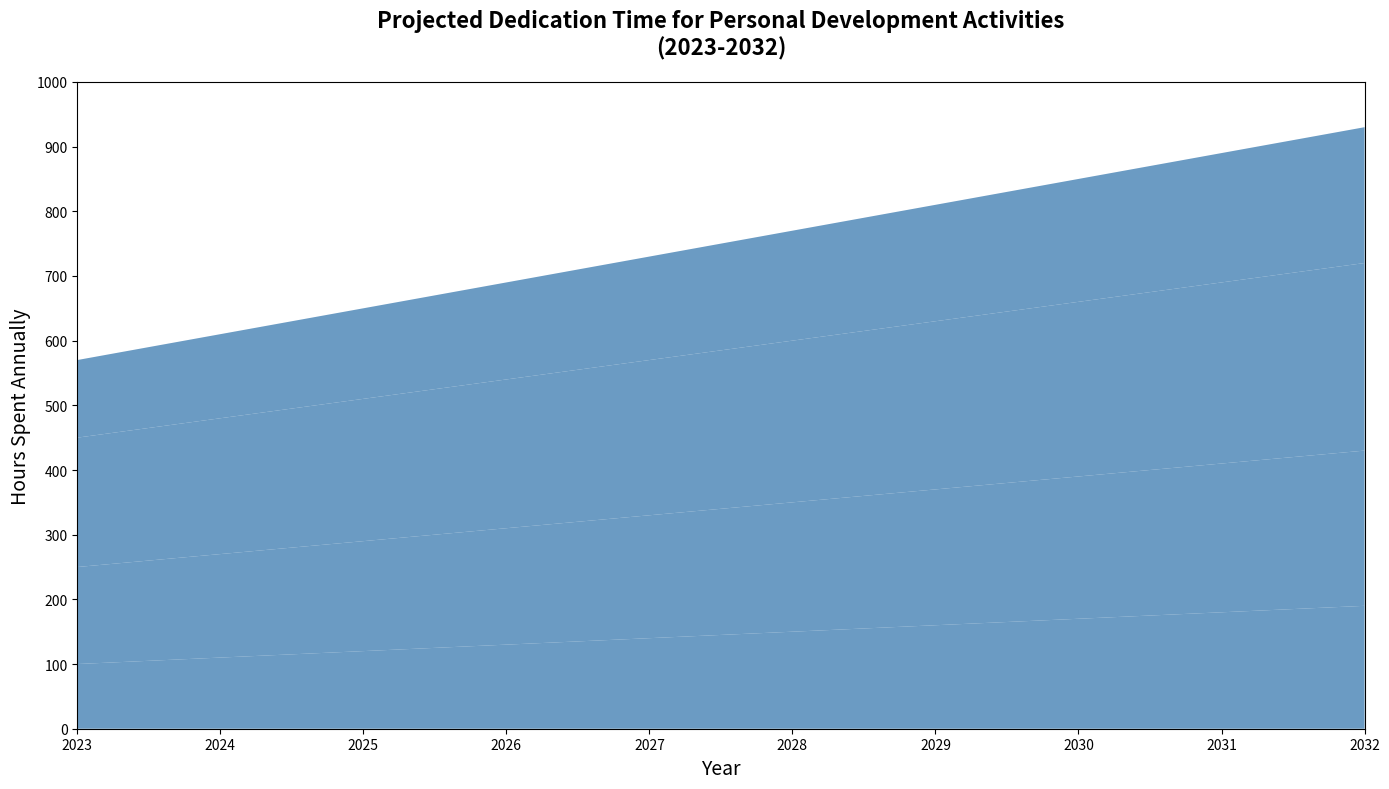

The matplotlib source for this figure:
import matplotlib.pyplot as plt
import numpy as np

years = np.arange(2023, 2033)
reading = np.array([100, 110, 120, 130, 140, 150, 160, 170, 180, 190])
exercise = np.array([150, 160, 170, 180, 190, 200, 210, 220, 230, 240])
learning_new_skills = np.array([200, 210, 220, 230, 240, 250, 260, 270, 280, 290])
relaxation = np.array([120, 130, 140, 150, 160, 170, 180, 190, 200, 210])

activities = np.array([reading, exercise, learning_new_skills, relaxation])

fig, ax = plt.subplots(figsize=(14, 8))
uniform_color = '#4682B4'

ax.stackplot(years, activities, colors=[uniform_color, uniform_color, uniform_color, uniform_color], alpha=0.8)

ax.set_title('Projected Dedication Time for Personal Development Activities\n(2023-2032)', fontsize=16, fontweight='bold', pad=20)
ax.set_xlabel('Year', fontsize=14)
ax.set_ylabel('Hours Spent Annually', fontsize=14)

ax.set_xticks(np.arange(2023, 2033, 1))
ax.set_yticks(np.arange(0, 1001, 100))
ax.set_xlim(2023, 2032)
ax.set_ylim(0, 1000)

plt.tight_layout()
plt.show()
